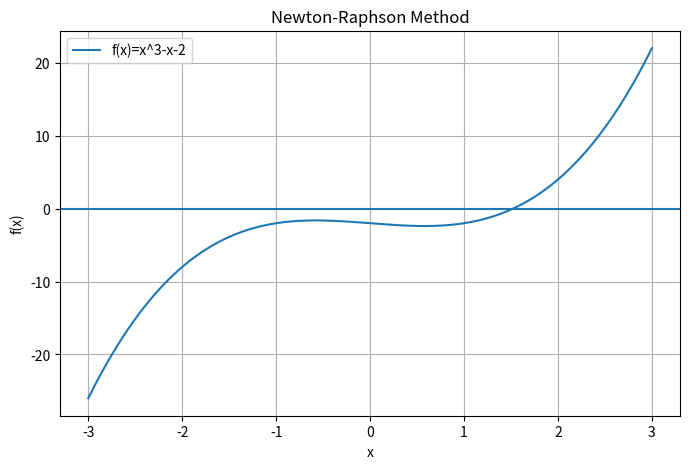

Recreate this plot in Python.
import matplotlib.pyplot as plt
import numpy as np

def f(x):
    return x**3 - x - 2

def df(x):
    return 3*x**2 - 1

x0 = 1.5
tolerance = 0.0001
max_iter = 100

for i in range(max_iter):

    if df(x0) == 0:
        print("Division by zero encountered.")
        break

    x1 = x0 - f(x0)/df(x0)

    print(f"Iteration {i+1}: x = {x1}")

    if abs(x1 - x0) < tolerance:
        print("Approximate root:", x1)
        break

    x0 = x1


x = np.linspace(-3, 3, 400)
y = f(x)

plt.figure(figsize=(8,5))
plt.plot(x, y, label='f(x)=x^3-x-2')
plt.axhline(0)
plt.grid(True)
plt.legend()

plt.title("Newton-Raphson Method")
plt.xlabel("x")
plt.ylabel("f(x)")

plt.show()
